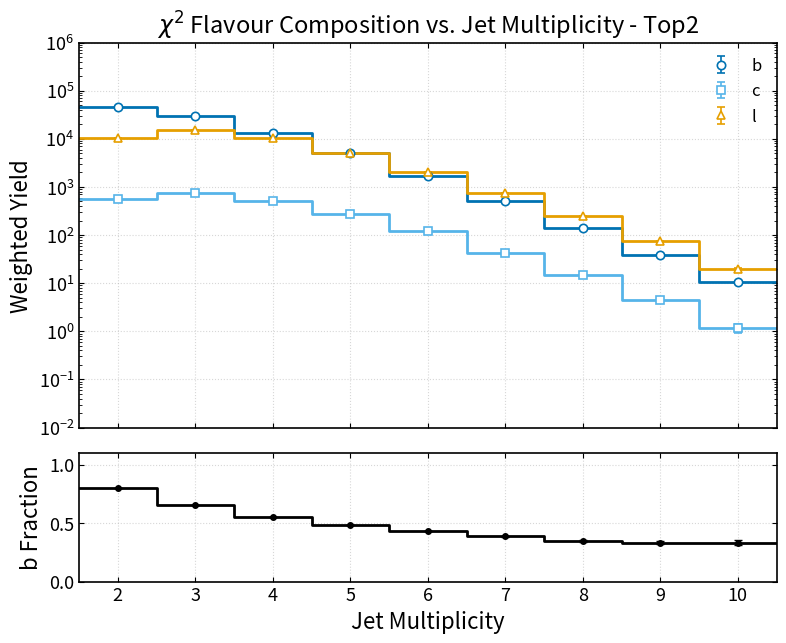

Recreate this plot in Python.
import numpy as np
import matplotlib.pyplot as plt

################### Top2 - Jet Multiplicity ###################

b_yield = np.array([
    [2, 45181.9804687500, 51.8857955933],
    [3, 29844.6445312500, 42.0399246216],
    [4, 13493.1406250000, 28.1964626312],
    [5, 5053.1230468750, 17.2230129242],
    [6, 1690.2047119141, 9.9404077530],
    [7, 501.4647216797, 5.4001126289],
    [8, 139.2739410400, 2.8350725174],
    [9, 39.3375167847, 1.5194100142],
    [10, 10.5594425201, 0.7720479965],
], dtype=float)

c_yield = np.array([
    [2, 567.2996826172, 5.8164238930],
    [3, 732.8289794922, 6.5762023926],
    [4, 522.6854858398, 5.5306377411],
    [5, 274.4066772461, 4.0038909912],
    [6, 120.0125885010, 2.6429409981],
    [7, 41.5479965210, 1.5543123484],
    [8, 15.1456537247, 0.9313625097],
    [9, 4.4436368942, 0.5106685162],
    [10, 1.1594040394, 0.2570261359],
], dtype=float)

l_yield = np.array([
    [2, 10632.3652343750, 25.1760082245],
    [3, 15111.5869140625, 29.8983364105],
    [4, 10289.8046875000, 24.6097526550],
    [5, 5111.3232421875, 17.2983798981],
    [6, 2078.3320312500, 11.0271501541],
    [7, 750.5576171875, 6.5894112587],
    [8, 244.8480072021, 3.7858173847],
    [9, 73.7589645386, 2.0609998703],
    [10, 20.0368366241, 1.0651613474],
], dtype=float)

b_frac = np.array([
    [2, 0.8013598323, 0.0004102350],
    [3, 0.6532121301, 0.0005416409],
    [4, 0.5551446080, 0.0007734525],
    [5, 0.4840687811, 0.0011842830],
    [6, 0.4346620142, 0.0019222874],
    [7, 0.3876594305, 0.0032635874],
    [8, 0.3488235772, 0.0057429294],
    [9, 0.3346731067, 0.0105128441],
    [10, 0.3325213492, 0.0198742949],
], dtype=float)

# =================================================
# Style
# =================================================
plt.rcParams.update({
    "figure.figsize": (9.0, 7.0),
    "font.size": 14,
    "axes.labelsize": 16,
    "axes.titlesize": 17,
    "legend.fontsize": 12,
    "xtick.labelsize": 13,
    "ytick.labelsize": 13,
    "axes.linewidth": 1.2,
    "xtick.direction": "in",
    "ytick.direction": "in",
    "xtick.top": True,
    "ytick.right": True,
})

COLORS = {
    "b": "#0072B2",
    "c": "#56B4E9",
    "l": "#E69F00",
}

MARKERS = {
    "b": "o",
    "c": "s",
    "l": "^",
}

BIN_WIDTH = 1.0

# =================================================
# Helpers
# =================================================
def centres_to_edges(x, width):
    x = np.asarray(x, dtype=float)
    return np.concatenate(([x[0] - width/2], x + width/2))

def plot_with_errorbars(ax, x, y, yerr, key, label):
    edges = centres_to_edges(x, BIN_WIDTH)

    ax.step(
        edges,
        np.r_[y, y[-1]],
        where="post",
        color=COLORS[key],
        linewidth=2.0,
        zorder=2
    )

    ax.errorbar(
        x, y, yerr=yerr,
        fmt=MARKERS[key],
        color=COLORS[key],
        markerfacecolor="white",
        markeredgecolor=COLORS[key],
        markersize=6,
        markeredgewidth=1.2,
        ecolor=COLORS[key],
        elinewidth=1.2,
        capsize=3,
        linewidth=0,
        label=label,
        zorder=3
    )

# =================================================
# Extract
# =================================================
nj = b_yield[:, 0]

b = b_yield[:, 1]
c = c_yield[:, 1]
l = l_yield[:, 1]

b_err = b_yield[:, 2]
c_err = c_yield[:, 2]
l_err = l_yield[:, 2]

frac_b = b_frac[:, 1]
err_b = b_frac[:, 2]

edges = centres_to_edges(nj, BIN_WIDTH)

# =================================================
# Figure with ratio panel
# =================================================
fig = plt.figure()
gs = fig.add_gridspec(2, 1, height_ratios=[3, 1], hspace=0.1)

ax = fig.add_subplot(gs[0])
rax = fig.add_subplot(gs[1], sharex=ax)

# =================================================
# Top: line histogram (yields)
# =================================================
plot_with_errorbars(ax, nj, b, b_err, "b", "b")
plot_with_errorbars(ax, nj, c, c_err, "c", "c")
plot_with_errorbars(ax, nj, l, l_err, "l", "l")

ax.set_ylabel("Weighted Yield")
ax.set_title(r"$\chi^2$ Flavour Composition vs. Jet Multiplicity - Top2")

ax.set_xlim(edges[0], edges[-1])
ax.set_ylim(1e-2, 1e6)
ax.set_yscale("log", base=10)

# REMOVE x labels on top plot
ax.tick_params(labelbottom=False)

ax.grid(True, linestyle=":", alpha=0.5)
ax.legend(loc="upper right", frameon=False)

# =================================================
# Bottom: b fraction (black)
# =================================================
# Step line (histogram style)
rax.step(
    edges,
    np.r_[frac_b, frac_b[-1]],
    where="post",
    color="black",
    linewidth=2.0,
)

# Error bars (points only, no connecting line)
rax.errorbar(
    nj,
    frac_b,
    yerr=err_b,
    fmt='o',
    color='black',
    markersize=4,
    capsize=3,
    linewidth=0,
)

rax.set_ylabel("b Fraction")
rax.set_xlabel("Jet Multiplicity")
rax.set_ylim(0, 1.1)

rax.set_xticks(nj)

rax.grid(True, linestyle=":", alpha=0.5)

# =================================================
# Final
# =================================================
#plt.tight_layout()

plt.savefig("chi2_top2_flavour_vs_jet_multiplicity.png")
plt.show()
plt.close()
